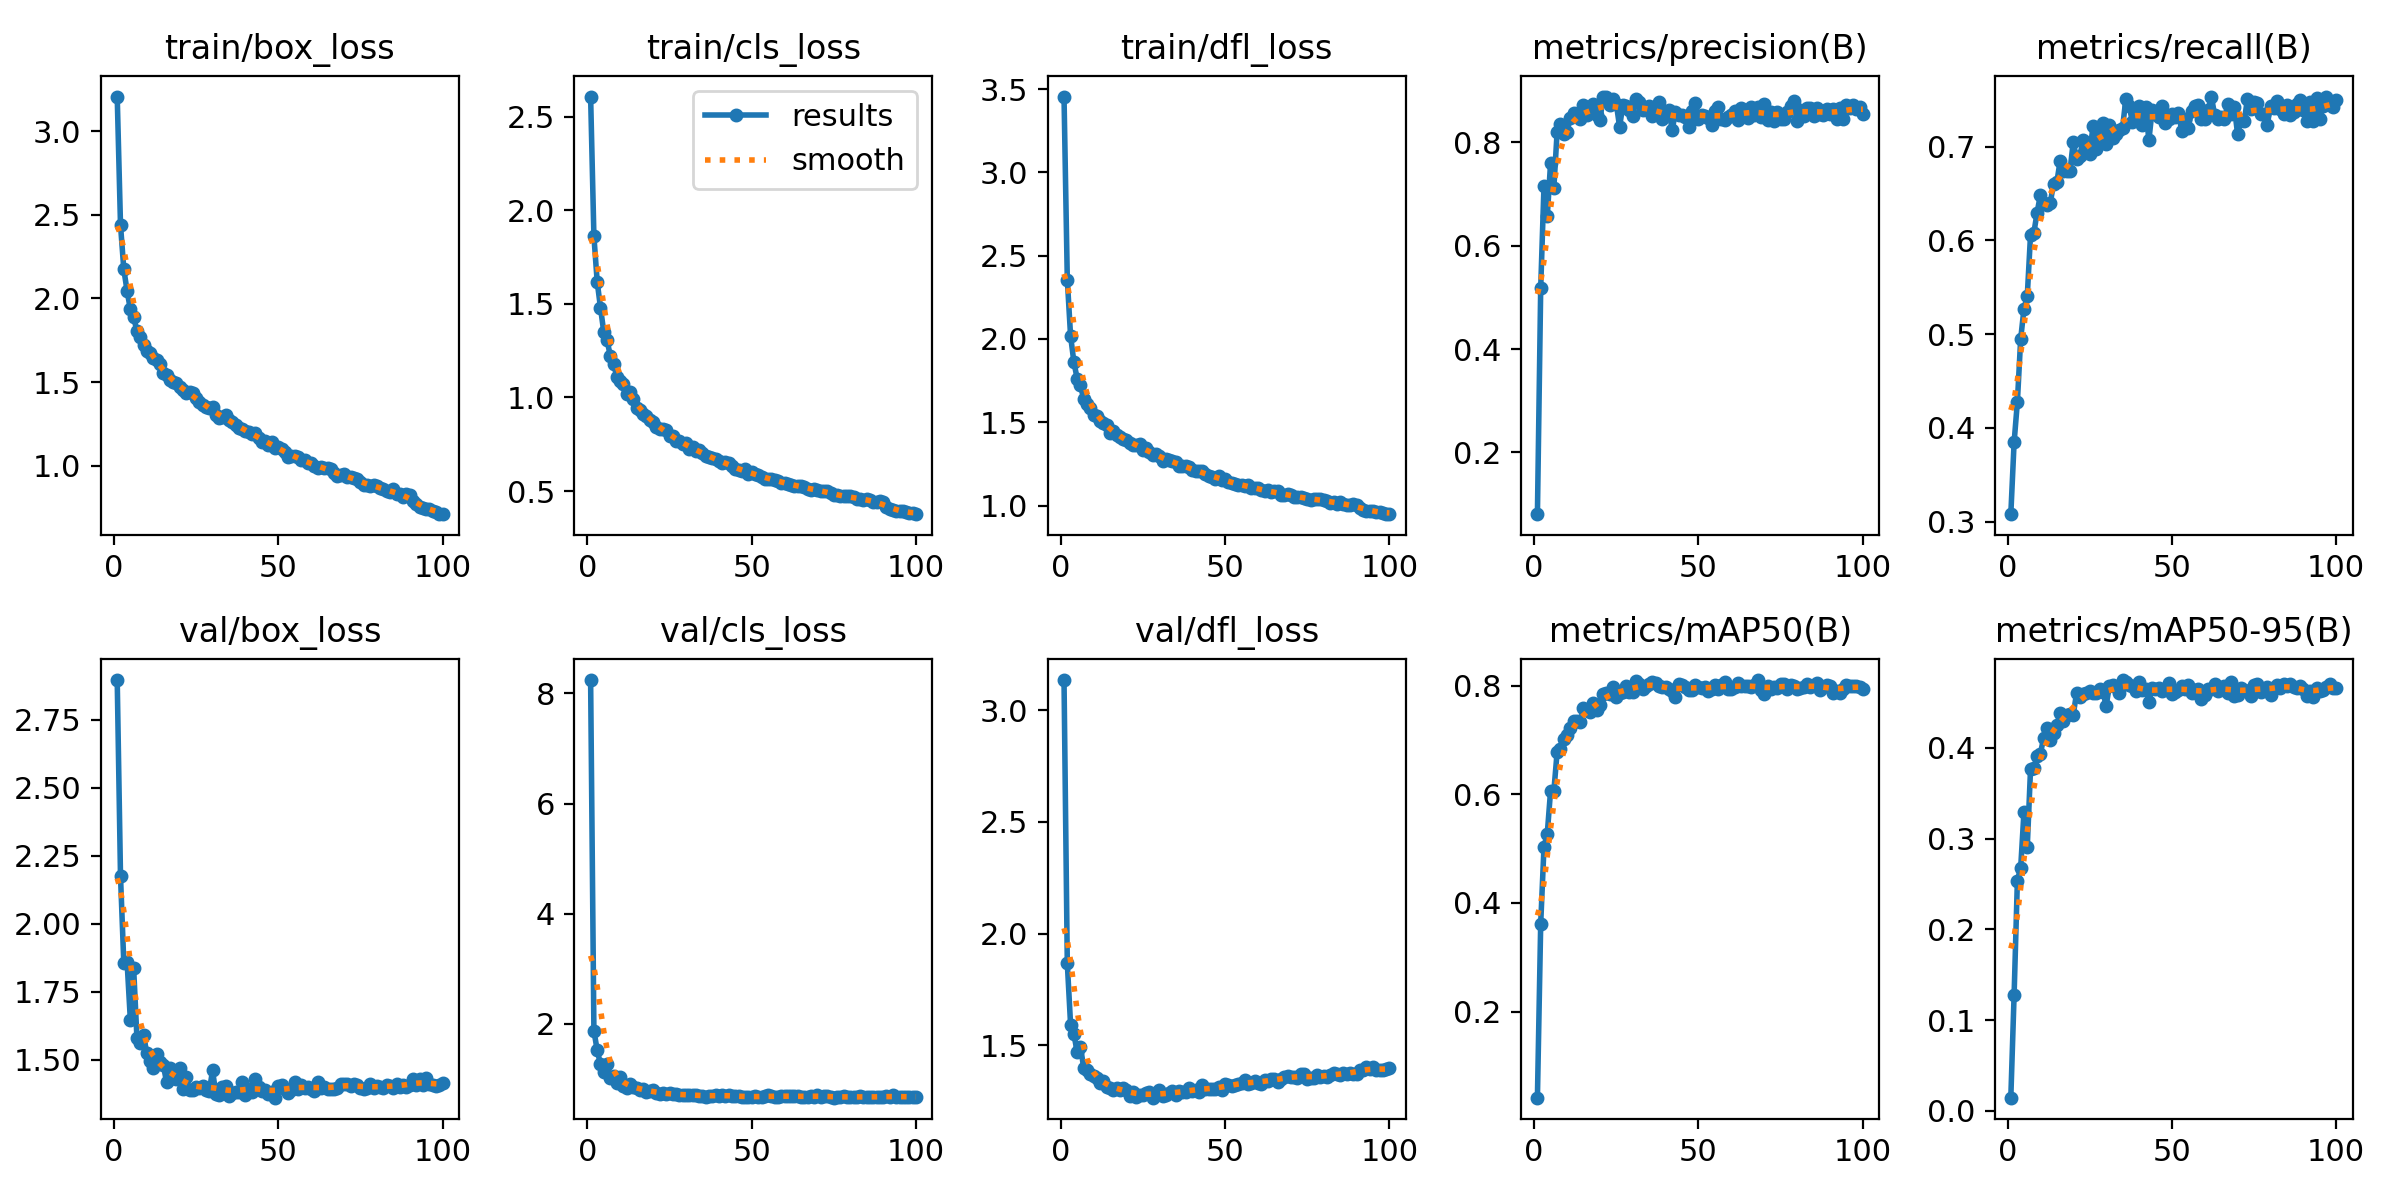

Data behind this chart, as committed beside it:
epoch, train/box_loss, train/cls_loss, train/dfl_loss, metrics/precision(B), metrics/recall(B), metrics/mAP50(B), metrics/mAP50-95(B), val/box_loss, val/cls_loss, val/dfl_loss, lr/pg0, lr/pg1, lr/pg2
1, 3.207, 2.609, 3.455, 0.08071, 0.3081, 0.0414, 0.01462, 2.896, 8.242, 3.136, 0.0006627, 0.0006627, 0.0006627
2, 2.44, 1.862, 2.356, 0.5181, 0.3846, 0.3619, 0.1277, 2.175, 1.879, 1.866, 0.001316, 0.001316, 0.001316
3, 2.176, 1.619, 2.017, 0.7158, 0.4279, 0.5031, 0.2539, 1.857, 1.519, 1.591, 0.001956, 0.001956, 0.001956
4, 2.045, 1.48, 1.862, 0.6567, 0.4949, 0.5277, 0.2678, 1.86, 1.271, 1.55, 0.001941, 0.001941, 0.001941
5, 1.935, 1.351, 1.761, 0.7593, 0.5271, 0.6064, 0.3294, 1.646, 1.124, 1.469, 0.001921, 0.001921, 0.001921
6, 1.891, 1.306, 1.723, 0.7115, 0.5403, 0.6059, 0.2905, 1.837, 1.272, 1.493, 0.001901, 0.001901, 0.001901
7, 1.803, 1.222, 1.637, 0.8203, 0.606, 0.6783, 0.3765, 1.581, 1.021, 1.397, 0.001881, 0.001881, 0.001881
8, 1.769, 1.177, 1.612, 0.8354, 0.6079, 0.6829, 0.3778, 1.564, 1.046, 1.387, 0.001861, 0.001861, 0.001861
9, 1.72, 1.111, 1.583, 0.8152, 0.6296, 0.7023, 0.3907, 1.591, 0.9338, 1.371, 0.001842, 0.001842, 0.001842
10, 1.684, 1.089, 1.545, 0.8197, 0.6485, 0.7089, 0.3935, 1.525, 1.04, 1.363, 0.001822, 0.001822, 0.001822
11, 1.674, 1.073, 1.539, 0.8475, 0.6396, 0.723, 0.4113, 1.497, 0.8663, 1.352, 0.001802, 0.001802, 0.001802
12, 1.643, 1.018, 1.508, 0.856, 0.6373, 0.7349, 0.4222, 1.472, 0.8318, 1.329, 0.001782, 0.001782, 0.001782
13, 1.63, 1.027, 1.494, 0.8497, 0.6399, 0.7358, 0.4092, 1.523, 0.9103, 1.339, 0.001762, 0.001762, 0.001762
14, 1.606, 0.9916, 1.485, 0.8442, 0.6604, 0.7333, 0.4165, 1.492, 0.8557, 1.313, 0.001743, 0.001743, 0.001743
15, 1.556, 0.946, 1.438, 0.8716, 0.6619, 0.7583, 0.4249, 1.483, 0.83, 1.308, 0.001723, 0.001723, 0.001723
16, 1.546, 0.9329, 1.446, 0.853, 0.6848, 0.7563, 0.4386, 1.419, 0.7906, 1.299, 0.001703, 0.001703, 0.001703
17, 1.514, 0.914, 1.423, 0.8645, 0.6737, 0.7516, 0.4293, 1.469, 0.817, 1.31, 0.001683, 0.001683, 0.001683
18, 1.504, 0.9018, 1.412, 0.8743, 0.674, 0.7674, 0.436, 1.436, 0.7598, 1.297, 0.001663, 0.001663, 0.001663
19, 1.496, 0.881, 1.402, 0.8518, 0.6738, 0.7545, 0.4375, 1.43, 0.784, 1.309, 0.001644, 0.001644, 0.001644
20, 1.468, 0.8706, 1.395, 0.8419, 0.7053, 0.7645, 0.4366, 1.471, 0.8052, 1.3, 0.001624, 0.001624, 0.001624
21, 1.452, 0.8432, 1.378, 0.8881, 0.6864, 0.7851, 0.4603, 1.392, 0.7495, 1.272, 0.001604, 0.001604, 0.001604
22, 1.436, 0.8324, 1.361, 0.8864, 0.6903, 0.7872, 0.4555, 1.439, 0.7346, 1.292, 0.001584, 0.001584, 0.001584
23, 1.442, 0.8298, 1.363, 0.8717, 0.7069, 0.7854, 0.4598, 1.389, 0.7379, 1.268, 0.001564, 0.001564, 0.001564
24, 1.434, 0.825, 1.367, 0.884, 0.6963, 0.7971, 0.461, 1.39, 0.7222, 1.276, 0.001545, 0.001545, 0.001545
25, 1.404, 0.7964, 1.333, 0.8743, 0.6919, 0.78, 0.4627, 1.4, 0.738, 1.276, 0.001525, 0.001525, 0.001525
26, 1.383, 0.7939, 1.344, 0.8296, 0.7218, 0.7862, 0.4601, 1.397, 0.7191, 1.283, 0.001505, 0.001505, 0.001505
27, 1.362, 0.7699, 1.321, 0.8721, 0.6974, 0.7882, 0.4606, 1.403, 0.7252, 1.288, 0.001485, 0.001485, 0.001485
28, 1.354, 0.7648, 1.303, 0.869, 0.7112, 0.7988, 0.4644, 1.39, 0.7113, 1.264, 0.001465, 0.001465, 0.001465
29, 1.343, 0.7513, 1.312, 0.8626, 0.725, 0.7889, 0.4619, 1.384, 0.7153, 1.276, 0.001446, 0.001446, 0.001446
30, 1.351, 0.7568, 1.3, 0.8499, 0.7029, 0.7883, 0.4466, 1.462, 0.7166, 1.297, 0.001426, 0.001426, 0.001426
31, 1.303, 0.7232, 1.269, 0.884, 0.7226, 0.8095, 0.4683, 1.376, 0.7122, 1.273, 0.001406, 0.001406, 0.001406
32, 1.286, 0.7365, 1.277, 0.8781, 0.7093, 0.8025, 0.4689, 1.372, 0.7115, 1.278, 0.001386, 0.001386, 0.001386
33, 1.291, 0.7118, 1.272, 0.8614, 0.7132, 0.7949, 0.4666, 1.4, 0.7036, 1.285, 0.001366, 0.001366, 0.001366
34, 1.305, 0.7201, 1.267, 0.8644, 0.7179, 0.7992, 0.4603, 1.406, 0.699, 1.294, 0.001347, 0.001347, 0.001347
35, 1.273, 0.7054, 1.259, 0.8696, 0.7202, 0.8038, 0.4748, 1.368, 0.692, 1.277, 0.001327, 0.001327, 0.001327
36, 1.259, 0.6877, 1.237, 0.8506, 0.751, 0.8073, 0.4723, 1.38, 0.6803, 1.294, 0.001307, 0.001307, 0.001307
37, 1.246, 0.6814, 1.239, 0.8579, 0.7431, 0.8046, 0.4694, 1.382, 0.6964, 1.287, 0.001287, 0.001287, 0.001287
38, 1.227, 0.6779, 1.235, 0.8785, 0.7266, 0.8, 0.4687, 1.381, 0.6899, 1.288, 0.001267, 0.001267, 0.001267
39, 1.22, 0.671, 1.229, 0.8455, 0.736, 0.7972, 0.4627, 1.418, 0.7049, 1.308, 0.001248, 0.001248, 0.001248
40, 1.209, 0.6624, 1.212, 0.8573, 0.7433, 0.7983, 0.4728, 1.373, 0.6814, 1.293, 0.001228, 0.001228, 0.001228
41, 1.203, 0.6522, 1.208, 0.8627, 0.7228, 0.7945, 0.4643, 1.394, 0.7157, 1.3, 0.001208, 0.001208, 0.001208
42, 1.193, 0.6524, 1.206, 0.8234, 0.7424, 0.7902, 0.4644, 1.382, 0.6992, 1.289, 0.001188, 0.001188, 0.001188
43, 1.196, 0.6502, 1.209, 0.8583, 0.7067, 0.7788, 0.4511, 1.429, 0.7081, 1.323, 0.001168, 0.001168, 0.001168
44, 1.168, 0.634, 1.192, 0.852, 0.7392, 0.8032, 0.4657, 1.401, 0.685, 1.301, 0.001149, 0.001149, 0.001149
45, 1.144, 0.615, 1.175, 0.852, 0.735, 0.8023, 0.4651, 1.387, 0.6894, 1.301, 0.001129, 0.001129, 0.001129
46, 1.148, 0.614, 1.174, 0.8484, 0.7321, 0.7981, 0.4655, 1.389, 0.6929, 1.304, 0.001109, 0.001109, 0.001109
47, 1.122, 0.6061, 1.162, 0.829, 0.7431, 0.7916, 0.4623, 1.373, 0.6773, 1.303, 0.001089, 0.001089, 0.001089
48, 1.143, 0.6164, 1.179, 0.8609, 0.725, 0.7928, 0.4649, 1.384, 0.6725, 1.313, 0.001069, 0.001069, 0.001069
49, 1.109, 0.593, 1.155, 0.8757, 0.7289, 0.8009, 0.4719, 1.361, 0.6751, 1.297, 0.00105, 0.00105, 0.00105
50, 1.112, 0.5993, 1.159, 0.8446, 0.7344, 0.7969, 0.4596, 1.406, 0.6786, 1.325, 0.00103, 0.00103, 0.00103
51, 1.1, 0.5911, 1.141, 0.8529, 0.7312, 0.7955, 0.4612, 1.406, 0.6813, 1.319, 0.00101, 0.00101, 0.00101
52, 1.085, 0.5878, 1.136, 0.8506, 0.736, 0.7977, 0.4641, 1.395, 0.6646, 1.315, 0.0009902, 0.0009902, 0.0009902
53, 1.055, 0.573, 1.127, 0.8472, 0.7166, 0.7907, 0.4678, 1.379, 0.6744, 1.323, 0.0009704, 0.0009704, 0.0009704
54, 1.061, 0.566, 1.126, 0.8341, 0.7297, 0.7935, 0.4651, 1.391, 0.6936, 1.326, 0.0009506, 0.0009506, 0.0009506
55, 1.057, 0.5669, 1.123, 0.86, 0.7202, 0.8019, 0.4693, 1.419, 0.7048, 1.33, 0.0009308, 0.0009308, 0.0009308
56, 1.053, 0.5665, 1.12, 0.8679, 0.7384, 0.7945, 0.4605, 1.393, 0.6861, 1.341, 0.000911, 0.000911, 0.000911
57, 1.033, 0.5571, 1.122, 0.8443, 0.7431, 0.8019, 0.464, 1.408, 0.671, 1.326, 0.0008912, 0.0008912, 0.0008912
58, 1.034, 0.5546, 1.107, 0.8418, 0.7439, 0.8076, 0.4648, 1.397, 0.6684, 1.332, 0.0008714, 0.0008714, 0.0008714
59, 1.016, 0.5455, 1.103, 0.8491, 0.7289, 0.7932, 0.4543, 1.401, 0.6901, 1.34, 0.0008516, 0.0008516, 0.0008516
60, 1.014, 0.5452, 1.105, 0.8534, 0.7297, 0.7938, 0.4579, 1.394, 0.6966, 1.328, 0.0008318, 0.0008318, 0.0008318
... 40 more rows
